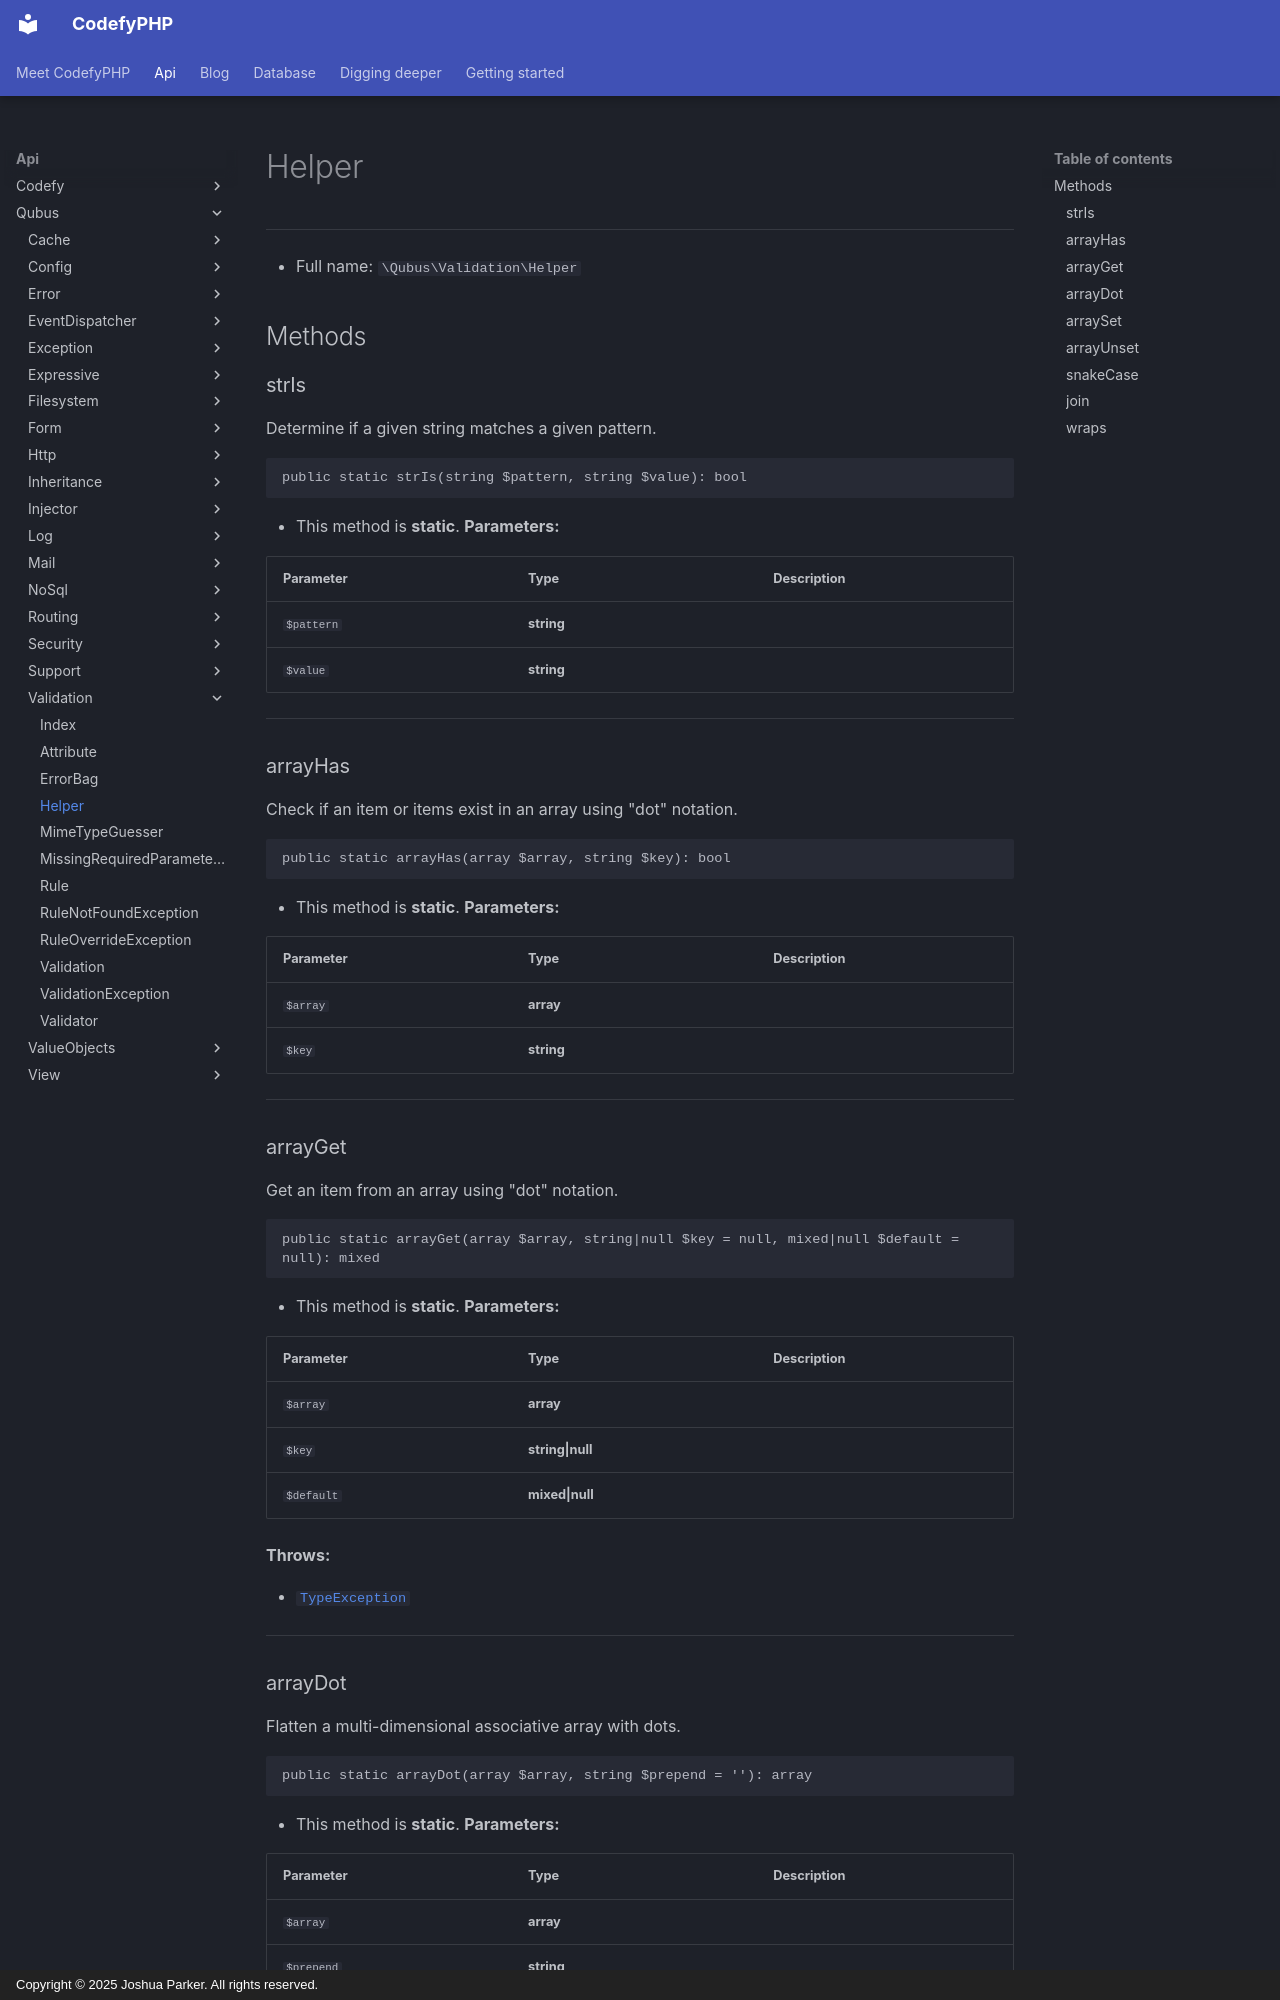

repository: codefyphp/docs · page: api/Qubus/Validation/Helper/index.html · generator: mkdocs · copyright: Copyright © 2025 Joshua Parker. All rights reserved.

# Helper

***

* Full name: `\Qubus\Validation\Helper`

## Methods

### strIs

Determine if a given string matches a given pattern.

```php
public static strIs(string $pattern, string $value): bool
```

* This method is **static**.
**Parameters:**

| Parameter  | Type       | Description |
|------------|------------|-------------|
| `$pattern` | **string** |             |
| `$value`   | **string** |             |

***

### arrayHas

Check if an item or items exist in an array using "dot" notation.

```php
public static arrayHas(array $array, string $key): bool
```

* This method is **static**.
**Parameters:**

| Parameter | Type       | Description |
|-----------|------------|-------------|
| `$array`  | **array**  |             |
| `$key`    | **string** |             |

***

### arrayGet

Get an item from an array using "dot" notation.

```php
public static arrayGet(array $array, string|null $key = null, mixed|null $default = null): mixed
```

* This method is **static**.
**Parameters:**

| Parameter  | Type             | Description |
|------------|------------------|-------------|
| `$array`   | **array**        |             |
| `$key`     | **string\|null** |             |
| `$default` | **mixed\|null**  |             |

**Throws:**

- [`TypeException`](../Exception/Data/TypeException.md)

***

### arrayDot

Flatten a multi-dimensional associative array with dots.

```php
public static arrayDot(array $array, string $prepend = ''): array
```

* This method is **static**.
**Parameters:**

| Parameter  | Type       | Description |
|------------|------------|-------------|
| `$array`   | **array**  |             |
| `$prepend` | **string** |             |

***
